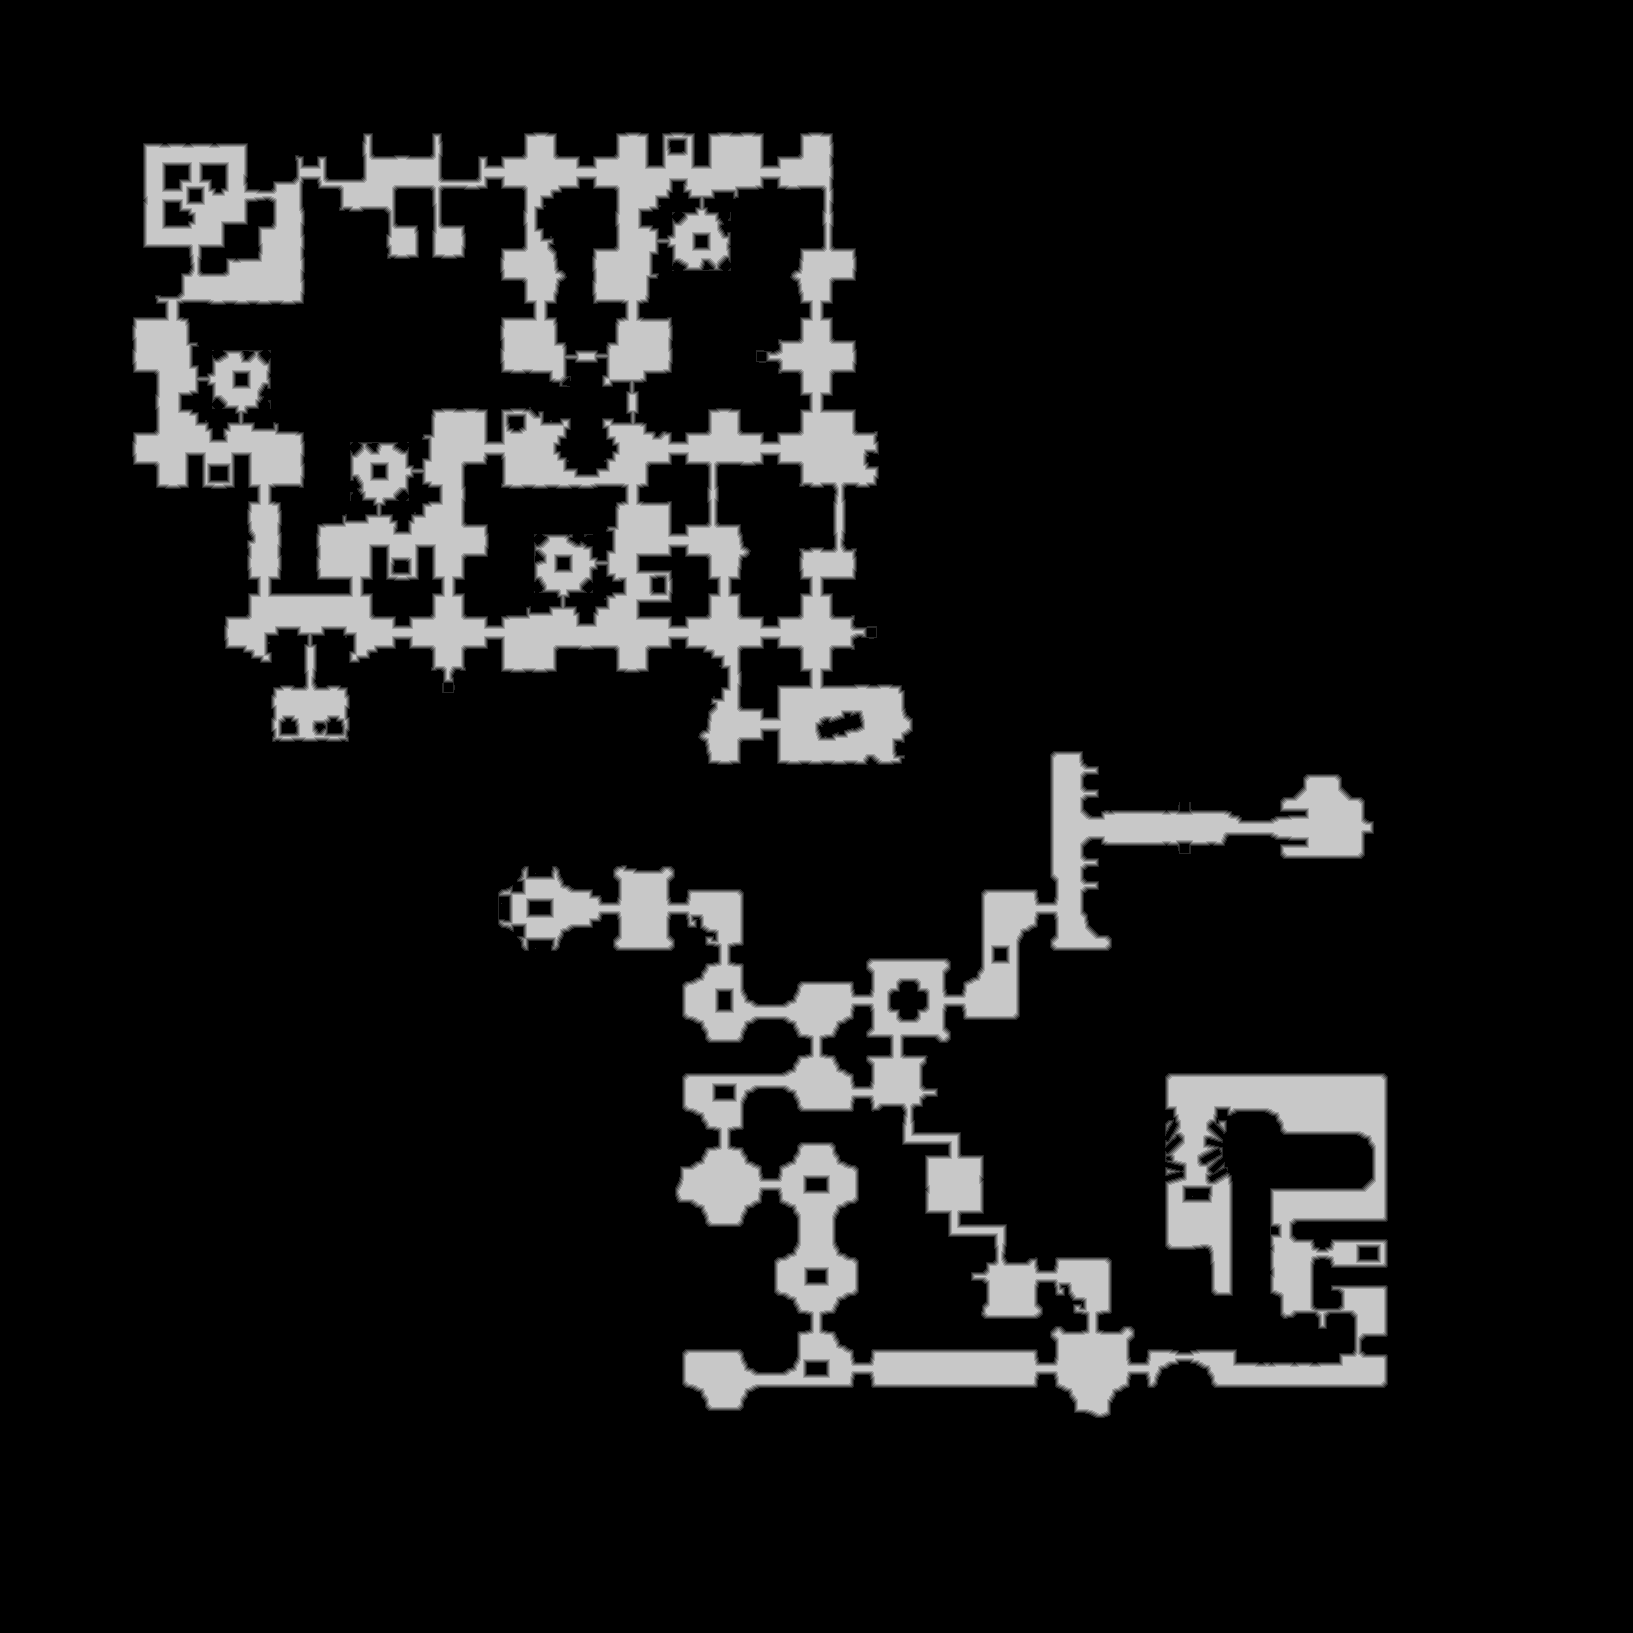

The data file committed next to this chart (first rows):
base	0x26189c50000
origin	0x10010
stride	817
width	1633
height	1633
nibble	0	2320831
nibble	1	28409
nibble	2	27956
nibble	3	27927
nibble	4	27439
nibble	5	234127
